5-way image classification set "data" from GitHub (Achuthan2909/Heart-Disease-Analysis-using-ECG-Spectrograms-and-SHAP); label vocabulary: APC, LBB, NOR, PVC, RBB.

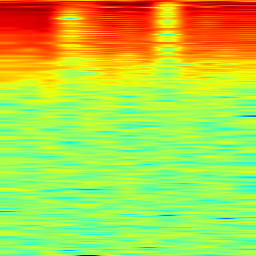
Label: APC

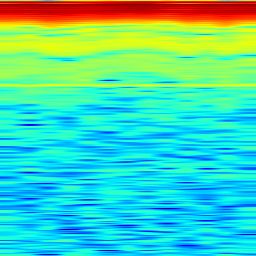
Label: LBB

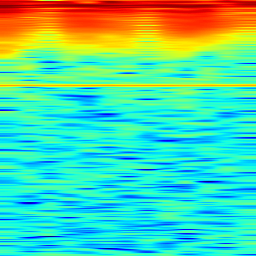
Label: LBB

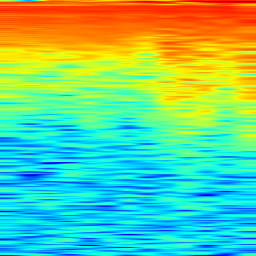
Label: RBB

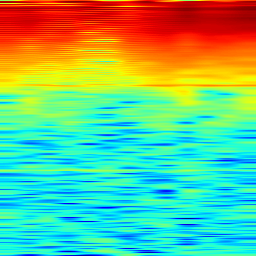
Label: NOR

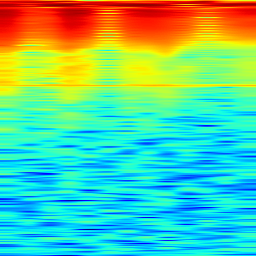
Label: PVC
